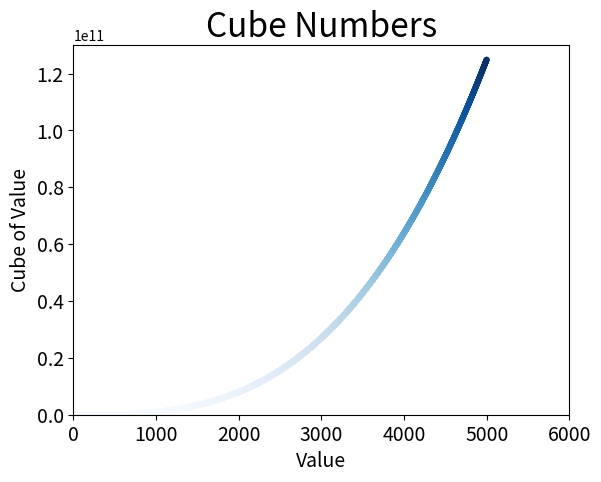

Source code (Python):
import matplotlib.pyplot as plt

input_values = list(range(0, 5000))
cubes = [x**3 for x in input_values]

plt.scatter(input_values,cubes, c=cubes, cmap=plt.cm.Blues, s=10)

plt.title('Cube Numbers', fontsize=24)
plt.xlabel('Value', fontsize=14)
plt.ylabel('Cube of Value', fontsize=14)

plt.tick_params(axis='both', which='major', labelsize=14)
plt.axis([0, 6000, 0, 130000000000])

plt.show()
